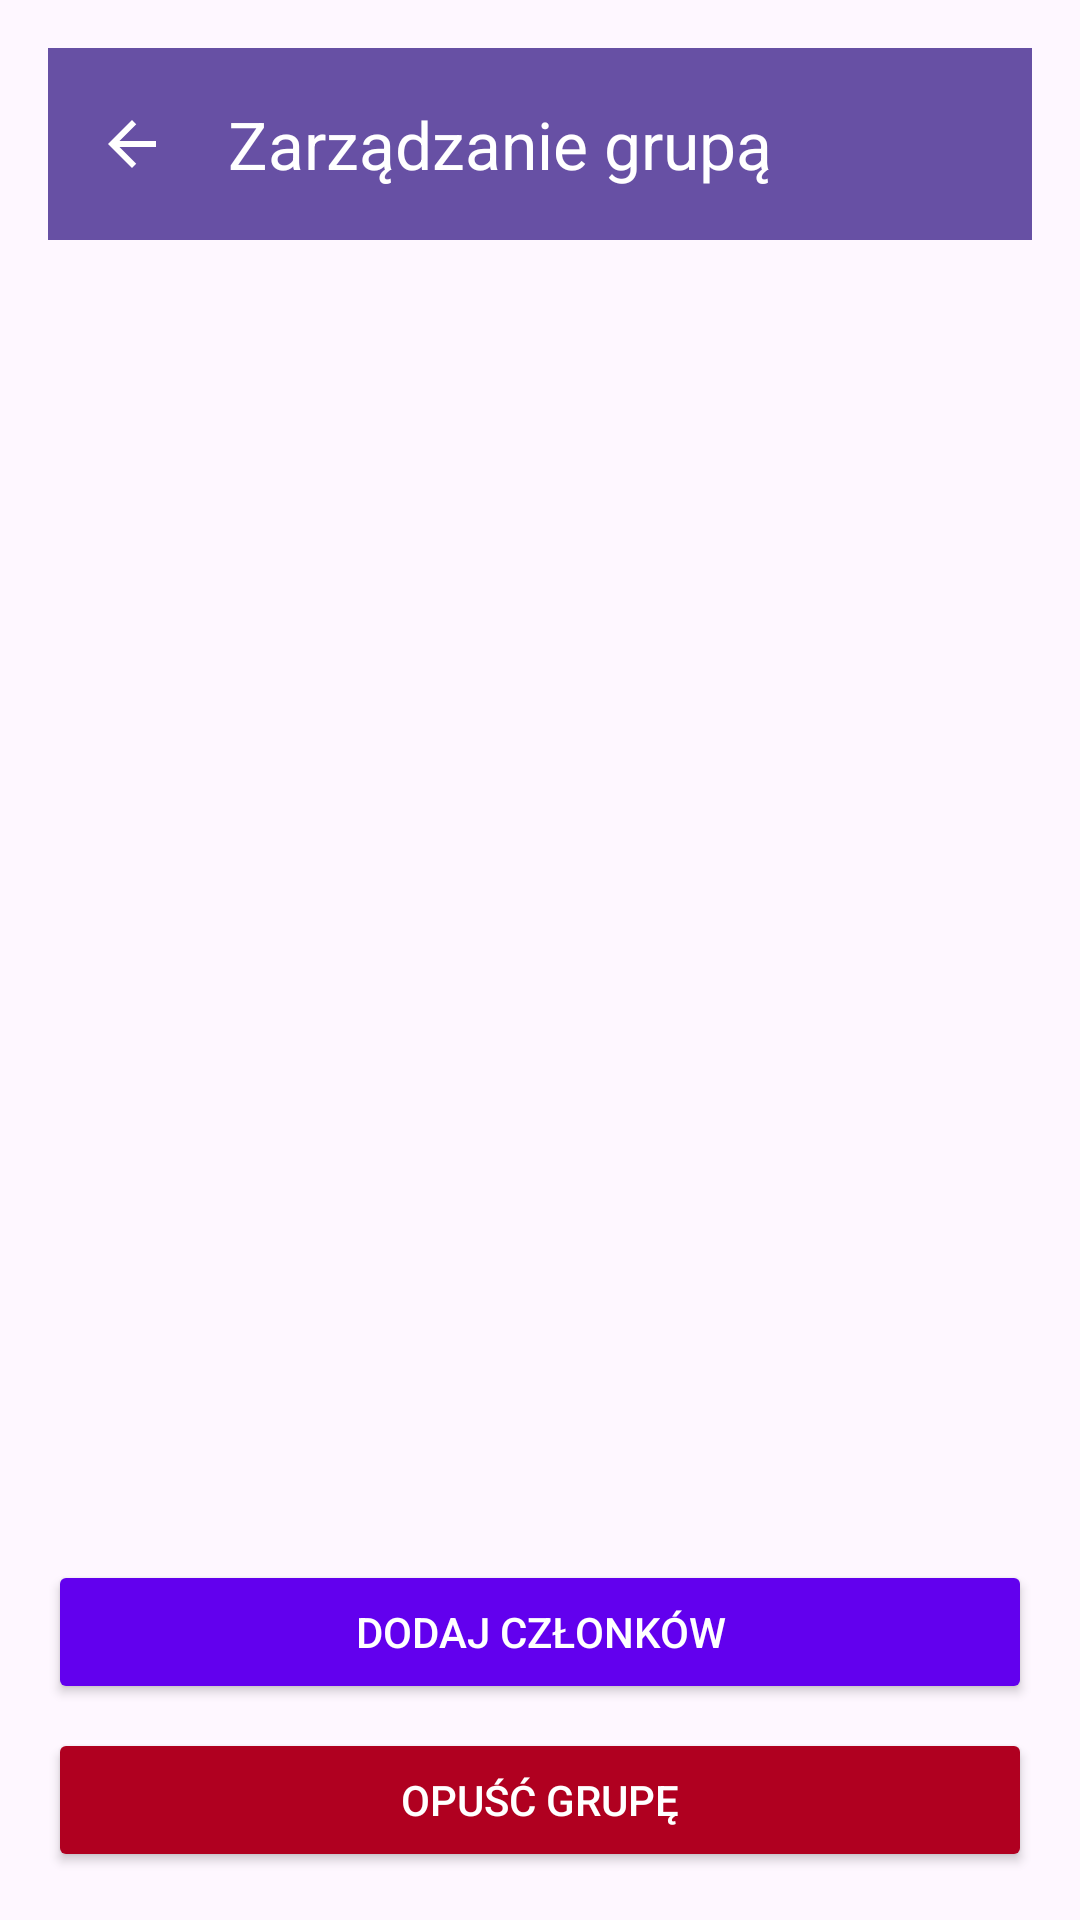

The Android layout XML behind this screen, and the referenced resources:
<!-- AndroidManifest.xml: application theme Theme.Material3.DayNight.NoActionBar -->
<!-- res/layout/activity_group_management.xml -->
<?xml version="1.0" encoding="utf-8"?>
<LinearLayout
    xmlns:android="http://schemas.android.com/apk/res/android"
    xmlns:app="http://schemas.android.com/apk/res-auto"
    android:orientation="vertical"
    android:layout_width="match_parent"
    android:layout_height="match_parent"
    android:padding="16dp">

    
    <androidx.appcompat.widget.Toolbar
        android:id="@+id/toolbar"
        android:layout_width="match_parent"
        android:layout_height="?attr/actionBarSize"
        android:background="?attr/colorPrimary"
        app:titleTextColor="?attr/colorOnPrimary"
        app:title="@string/group_management_title"
        app:navigationIcon="@drawable/ic_arrow_back"
        app:navigationContentDescription="@string/action_back"/>

    
    <androidx.recyclerview.widget.RecyclerView
        android:id="@+id/membersRecyclerView"
        android:layout_width="match_parent"
        android:layout_height="0dp"
        android:layout_weight="1"
        android:nestedScrollingEnabled="false"
        android:paddingTop="8dp"/>

    
    <TextView
        android:id="@+id/memberCountTextView"
        android:layout_width="match_parent"
        android:layout_height="wrap_content"
        android:padding="8dp"/>

    
    <Button
        android:id="@+id/addMembersButton"
        android:layout_width="match_parent"
        android:layout_height="48dp"
        android:text="@string/add_members"
        android:textColor="#FFFFFF"
        android:backgroundTint="#6200EE"
        android:layout_marginTop="8dp"/>

    
    <Button
        android:id="@+id/leaveGroupButton"
        android:layout_width="match_parent"
        android:layout_height="48dp"
        android:text="@string/leave_group"
        android:textColor="#FFFFFF"
        android:backgroundTint="#B00020"
        android:layout_marginTop="8dp"/>

    
    <Button
        android:id="@+id/deleteGroupButton"
        style="@style/Widget.Material3.Button.TextButton"
        android:layout_width="match_parent"
        android:layout_height="48dp"
        android:text="@string/delete_group"
        android:textColor="#B00020"
        android:visibility="gone"
        android:layout_marginTop="8dp"/>
</LinearLayout>
<!-- resources referenced by this layout -->
<resources>
  <!-- drawable ic_arrow_back (drawable) -->
  <vector xmlns:android="http://schemas.android.com/apk/res/android"
      android:width="24dp"
      android:height="24dp"
      android:viewportWidth="24"
      android:viewportHeight="24"
      android:tint="?attr/colorOnPrimary">
      <path
          android:fillColor="@android:color/white"
          android:pathData="M20,11H7.83l5.59,-5.59L12,4l-8,8 8,8 1.41,-1.41L7.83,13H20v-2z"/>
  </vector>
  <string name="action_back">Wstecz</string>
  <string name="add_members">Dodaj członków</string>
  <string name="delete_group">Usuń grupę</string>
  <string name="group_management_title">Zarządzanie grupą</string>
  <string name="leave_group">Opuść grupę</string>
</resources>
